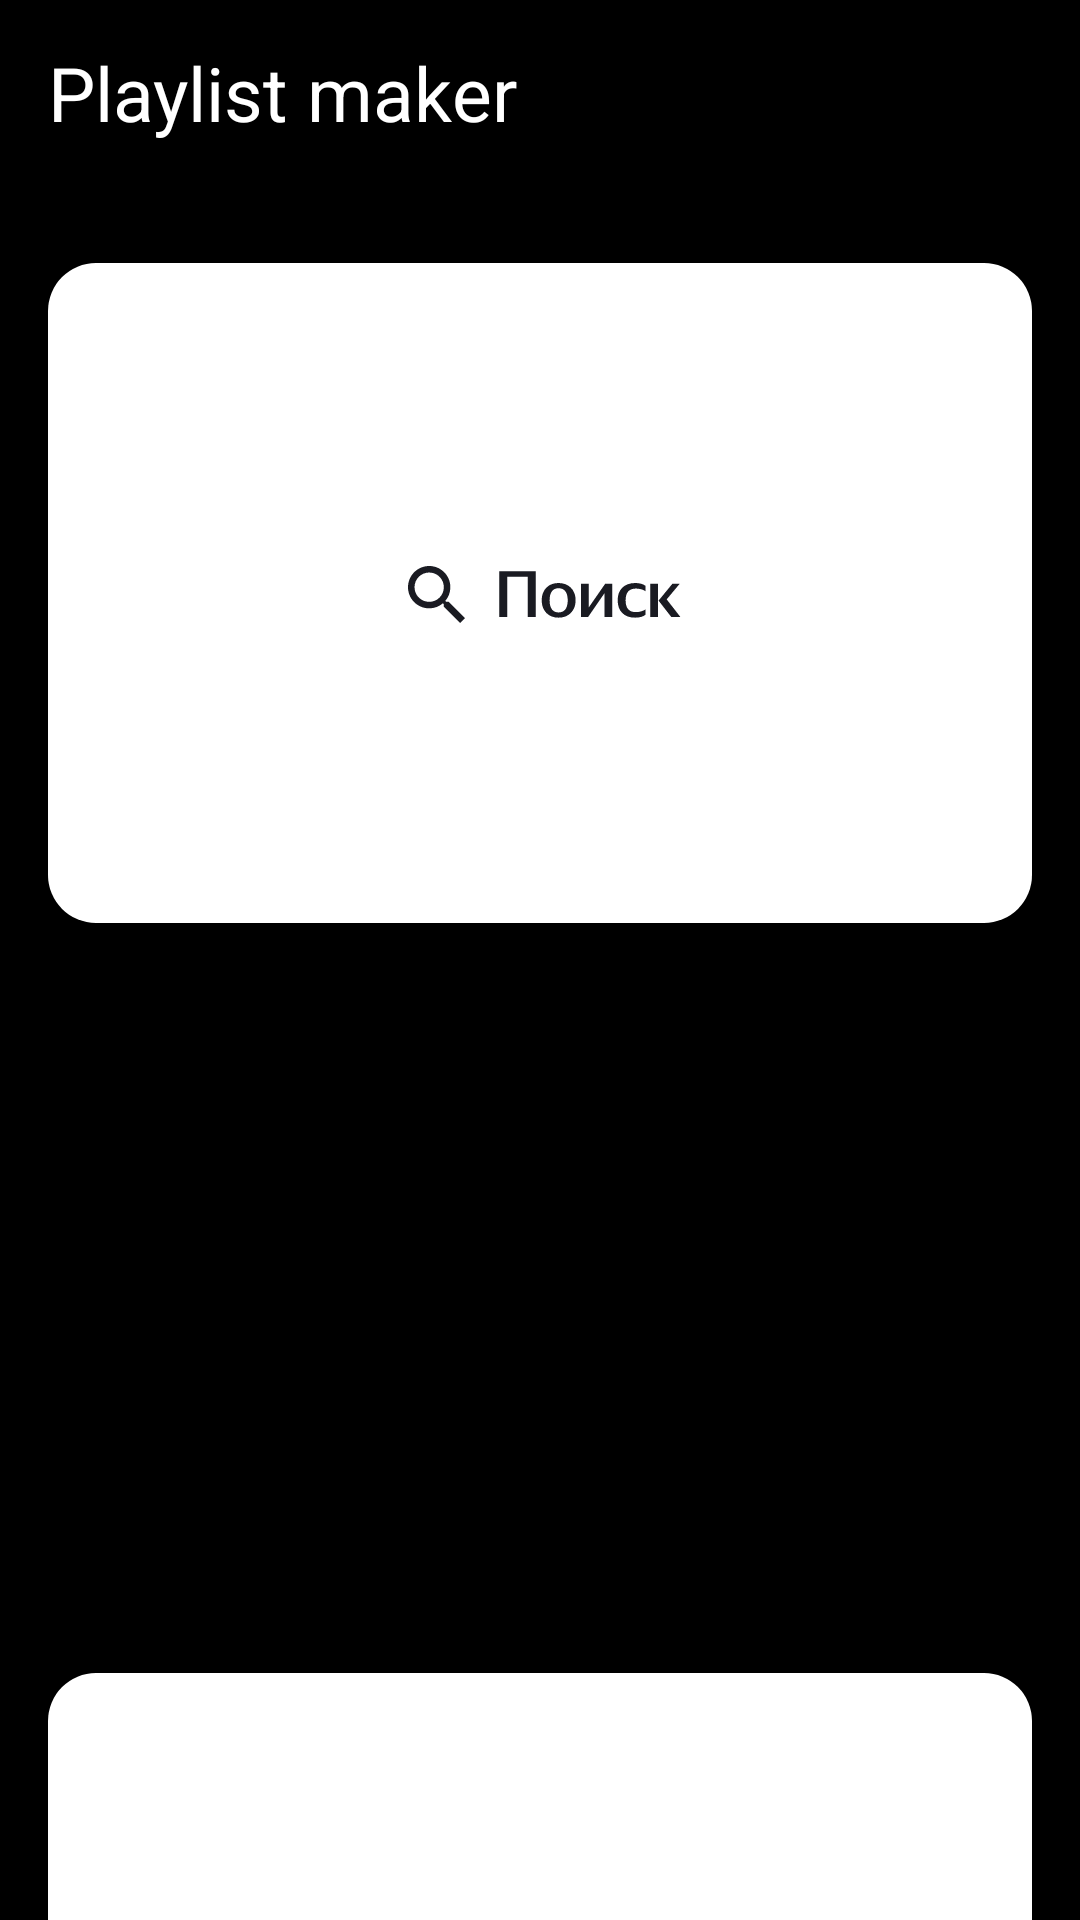

Produce the Android XML layout that renders to this screen, including the resource entries it uses.
<!-- AndroidManifest.xml: application theme Theme.PlaylistMaker -->
<!-- res/layout/darkmain.xml -->
<?xml version="1.0" encoding="utf-8"?>
<LinearLayout xmlns:android="http://schemas.android.com/apk/res/android"
    xmlns:tools="http://schemas.android.com/tools"
    android:id="@+id/learn_word"
    android:background="@color/black"
    android:layout_width="match_parent"
    android:layout_height="match_parent"
    android:orientation="vertical">

    <TextView
        android:layout_width="match_parent"
        android:layout_height="wrap_content"
        android:layout_gravity="left"
        android:layout_marginHorizontal="16dp"
        android:layout_marginTop="14dp"
        android:text="Playlist maker"
        android:textSize="25sp"
        android:textColor="@color/white"
        tools:Text="Playlist maker"
        tools:ignore="HardcodedText,RtlHardcoded" />


    <ImageButton
        android:id="@+id/number1"
        android:layout_width="328dp"
        android:layout_height="220dp"
        android:layout_gravity="center_horizontal"
        android:layout_marginTop="40dp"
        android:src="@drawable/ic_button1"/>
    <ImageButton
        android:id="@+id/number2"
        android:layout_width="328dp"
        android:layout_height="220dp"
        android:layout_gravity="center_horizontal"
        android:layout_marginTop="15dp"
        android:src="@drawable/ic_button2"/>
    <ImageButton
        android:id="@+id/number3"
        android:layout_width="328dp"
        android:layout_height="220dp"
        android:layout_gravity="center_horizontal"
        android:layout_marginTop="15dp"
        android:src="@drawable/ic_button3"/>





</LinearLayout>
<!-- resources referenced by this layout -->
<resources>
  <!-- drawable ic_button1: vector/xml drawable (drawable, 3319 chars, omitted) -->
  <!-- drawable ic_button3: vector/xml drawable (drawable, 7034 chars, omitted) -->
  <!-- not gathered from this repository: default colours our renderer supplied (Android Studio template values) -->
  <color name="black">#FF000000</color>
  <color name="white">#FFFFFFFF</color>
</resources>
